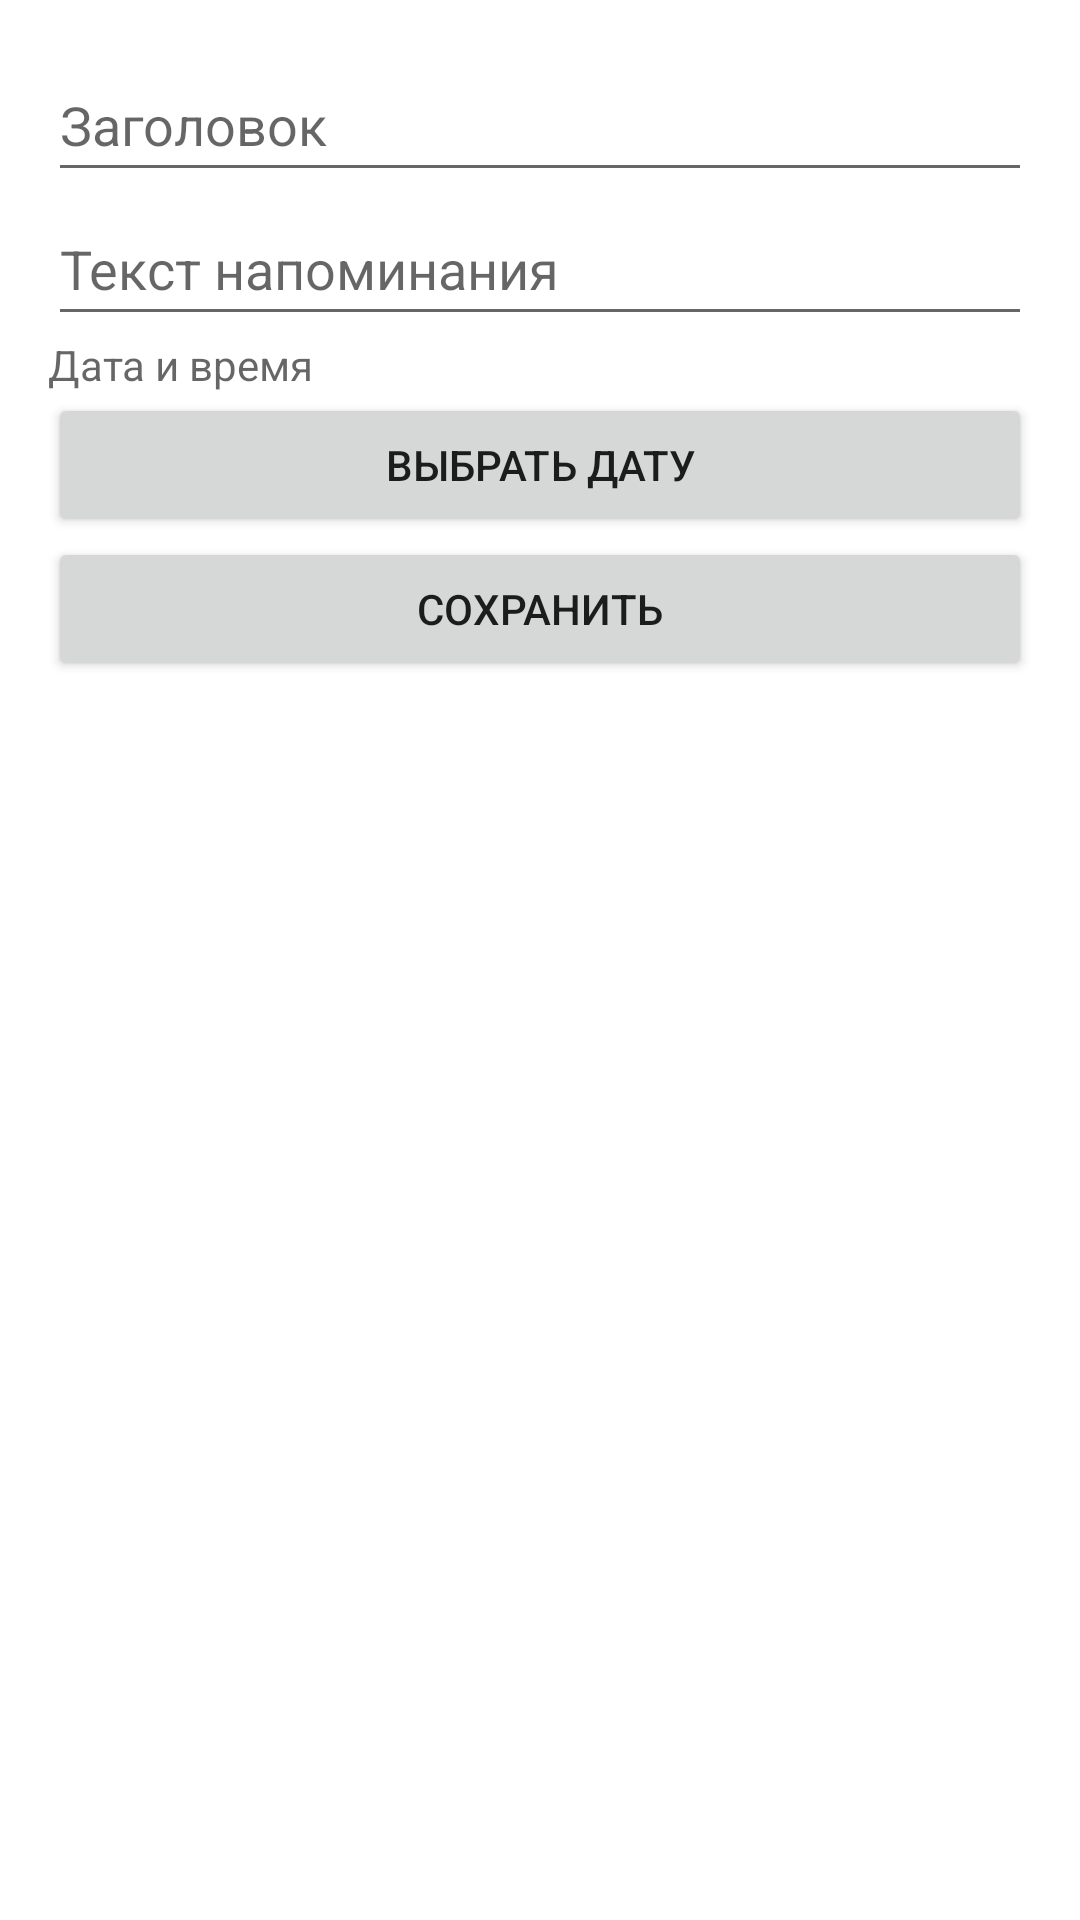

Here is an Android app screen rendered from its layout file. Give the layout XML and the strings, colors and styles it references.
<!-- AndroidManifest.xml: application theme Theme.Laba6 -->
<!-- res/layout/dialog_reminder.xml -->
<?xml version="1.0" encoding="utf-8"?>
<LinearLayout xmlns:android="http://schemas.android.com/apk/res/android"
    android:layout_width="match_parent"
    android:layout_height="wrap_content"
    android:orientation="vertical"
    android:padding="16dp">

    <EditText
        android:id="@+id/etReminderTitle"
        android:layout_width="match_parent"
        android:layout_height="wrap_content"
        android:hint="Заголовок"
        android:minHeight="48dp" />

    <EditText
        android:id="@+id/etReminderText"
        android:layout_width="match_parent"
        android:layout_height="wrap_content"
        android:hint="Текст напоминания"
        android:minHeight="48dp" />

    <TextView
        android:id="@+id/tvReminderDate"
        android:layout_width="match_parent"
        android:layout_height="wrap_content"
        android:hint="Дата и время"/>

    <Button
        android:id="@+id/btnSetDate"
        android:layout_width="match_parent"
        android:layout_height="wrap_content"
        android:text="Выбрать дату"/>

    <Button
        android:id="@+id/btnSaveReminder"
        android:layout_width="match_parent"
        android:layout_height="wrap_content"
        android:text="Сохранить"/>
</LinearLayout>
<!-- resources referenced by this layout -->
<resources>
  <style name="Theme.Laba6" parent="Theme.MaterialComponents.DayNight.DarkActionBar">
          <item name="colorPrimary">@color/purple_500</item>
          <item name="colorPrimaryVariant">@color/purple_700</item>
          <item name="colorOnPrimary">@android:color/white</item>
          <item name="colorSecondary">@color/teal_200</item>
          <item name="colorSecondaryVariant">@color/teal_700</item>
          <item name="colorOnSecondary">@android:color/black</item>
          <item name="android:windowBackground">@android:color/white</item>
      </style>
  <color name="purple_500">#6200EE</color>
  <color name="purple_700">#3700B3</color>
  <color name="teal_200">#03DAC5</color>
  <color name="teal_700">#018786</color>
</resources>
